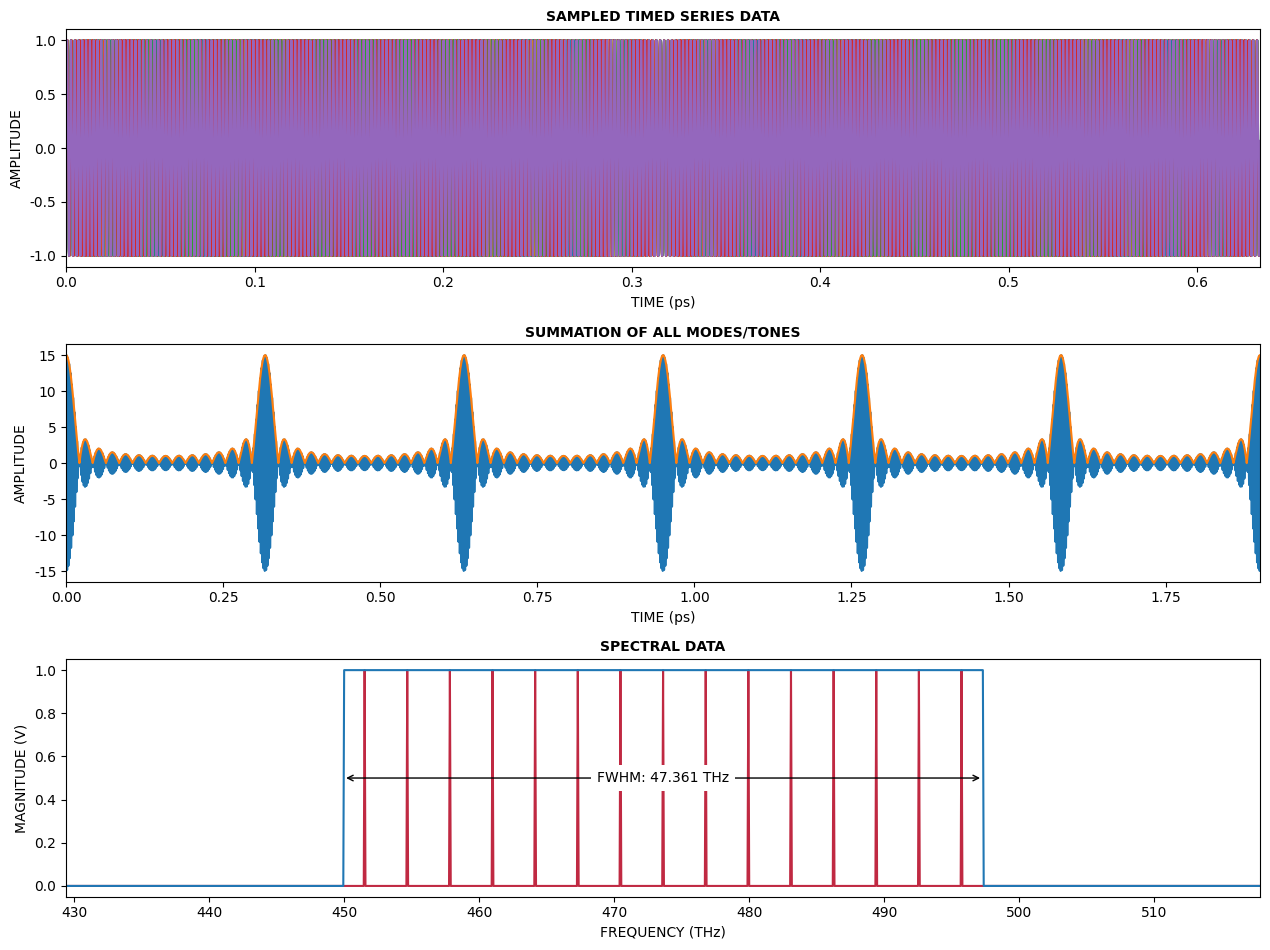

This chart was generated by the following Python code:
import numpy as np
import matplotlib.pyplot as plt
import matplotlib.pylab as pylab
from scipy.signal import hilbert

pylab_params = {'legend.fontsize': 'medium',
                'font.family': 'Segoe UI',
                'axes.titleweight': 'bold',
                'figure.figsize': (15, 5),
                'axes.labelsize': 'medium',
                'axes.titlesize': 'medium',
                'xtick.labelsize': 'medium',
                'ytick.labelsize': 'medium'}
pylab.rcParams.update(pylab_params)

SPEED_OF_LIGHT = 299792458  # speed of light (3e8 m/s)


def getWindowLength(f0=10e3, fs=2.5e6, windfunc='blackman', error=0.1):
    """
    Computes the window length of the measurement. An error is expressed since the main lobe width is directly
    proportional to the number of cycles captured. The minimum value of M correlates to the lowest detectable frequency
    by the windowing function. For instance, blackman requires a minimum of 6 period cycles of the frequency of interest
    in order to express content of that lobe in the DFT. Sampling frequency does not play a role in the width of the
    lobe, only the resolution of the lobe.

    :param f0: frequency of interest
    :param fs: sampling frequency
    :param windfunc: "Rectangular", "Bartlett", "Hanning", "Hamming", "Blackman"
    :param error: 100% error suggests the lowest detectable frequency is the fundamental
    :return: window length of integer value (number of time series samples collected)
    """
    # lowest detectable frequency by window
    ldf = f0 * error

    if windfunc == 'rectangular':
        M = int(fs / ldf)
    elif windfunc in ('bartlett', 'hanning', 'hamming'):
        M = int(4 * (fs / ldf))
    elif windfunc == 'blackman':
        M = int(6 * (fs / ldf))
    else:
        raise ValueError('Not a valid windowing function.')

    return M


def windowed_fft(yt, Fs, N, windfunc='blackman'):
    # remove DC offset
    yt -= np.mean(yt)

    # Calculate windowing function and its length ----------------------------------------------------------------------
    if windfunc == 'rectangular':
        w = np.ones(N)
        main_lobe_width = 2 * (Fs / N)
    elif windfunc == 'bartlett':
        w = np.bartlett(N)
        main_lobe_width = 4 * (Fs / N)
    elif windfunc == 'hanning':
        w = np.hanning(N)
        main_lobe_width = 4 * (Fs / N)
    elif windfunc == 'hamming':
        w = np.hamming(N)
        main_lobe_width = 4 * (Fs / N)
    elif windfunc == 'blackman':
        w = np.blackman(N)
        main_lobe_width = 6 * (Fs / N)
    else:
        # TODO - maybe include kaiser as well, but main lobe width varies with alpha
        raise ValueError("Invalid windowing function selected!")

    # Calculate amplitude correction factor after windowing ------------------------------------------------------------
    # https://stackoverflow.com/q/47904399/3382269
    amplitude_correction_factor = 1 / np.mean(w)

    # Calculate the length of the FFT ----------------------------------------------------------------------------------
    if (N % 2) == 0:
        # for even values of N: FFT length is (N / 2) + 1
        fft_length = int(N / 2) + 1
    else:
        # for odd values of N: FFT length is (N + 1) / 2
        fft_length = int((N + 2) / 2)

    """
    Compute the FFT of the signal Divide by the length of the FFT to recover the original amplitude. Note dividing 
    alternatively by N samples of the time-series data splits the power between the positive and negative sides. 
    However, we are only looking at one side of the FFT.
    """
    yf_fft = (np.fft.fft(yt * w) / fft_length) * amplitude_correction_factor

    yf_rfft = yf_fft[:fft_length]
    xf_fft = np.linspace(0.0, Fs, N)
    xf_rfft = np.linspace(0.0, Fs / 2, fft_length)

    return xf_fft, yf_fft, xf_rfft, yf_rfft, fft_length, main_lobe_width


def get_random_phase(dpi=np.pi / 2):
    return np.random.randint(5) * dpi


def get_gaussian(f, fc, bw, bw_shape='gaussian'):
    if bw_shape == 'gaussian':
        return np.exp(-0.5 * ((f - fc) / (0.849322 * bw / 2)) ** 2)
    else:
        return np.where(f > (fc - bw / 2), np.where(f <= (fc + bw / 2), 1, 0), 0)


def get_waveforms(xt, fc, df, modes=5, bw=1e9, bw_shape='gaussian', random_phase=False):
    yt_list = [None] * modes
    for mode in range(modes):

        # calculate location of new spectral component
        new_freq = df * (((mode % 2) * -2) + 1) * int((mode + 1) / 2)
        f = fc + new_freq

        # calculate a random phase if necessary
        phase = 0
        if random_phase:
            # apply a random phase
            phase = get_random_phase()

        # https://www.edmundoptics.com/knowledge-center/application-notes/optics/why-use-a-flat-top-laser-beam/
        # https://micro.magnet.fsu.edu/primer/java/lasers/gainbandwidth/index.html
        # sigma = 1 / (np.sqrt(2 * np.pi))
        # pos = fc/2
        # A = (1 / (sigma * np.sqrt(2 * np.pi))) * np.exp(-0.5 * ((pos - 1) / sigma)**2)
        # TODO: calculate bandwidth
        A = get_gaussian(f, fc, bw, bw_shape=bw_shape)
        yt_list[mode] = A * np.sin(2 * np.pi * f * xt + phase)
    return yt_list


def compute_envelope(signal):
    # returns absolute value of the hilbert transformation
    return abs(hilbert(signal))


def find_range(f, x):
    """
    Find range between nearest local minima from peak at index x
    """
    lowermin = 0.0
    uppermin = 0.0

    for i in np.arange(x + 1, len(f)):
        if f[i + 1] >= f[i]:
            uppermin = i
            break

    for i in np.arange(x - 1, 0, -1):
        if f[i] <= f[i - 1]:
            lowermin = i + 1
            break

    return lowermin, uppermin


def get_envelope_FWHM(envelope, fs):
    """
    computes the Full-Wave, Half-Maximum of the envelope
    """
    # skips the first peak. Data set potentially starts at the first peak, which prevents left min to be determined.
    length = envelope.size
    chunk = int(length / 4)
    peak_index = int(np.argmax(envelope[chunk:3*chunk]) + chunk)
    lowermin, uppermin = find_range(envelope, peak_index)
    fwhm_val = envelope[peak_index]/2

    pulse = envelope[lowermin:uppermin]
    fwhm_index = np.where(np.isclose(pulse, fwhm_val, atol=fwhm_val/(pulse.size/2)))
    fwhm_width = np.diff(fwhm_index)/fs

    return fwhm_val, fwhm_width[0][0]


def rms_flat(a):
    """
    Return the root mean square of all the elements of *a*, flattened out.
    """
    return np.sqrt(np.mean(np.absolute(a) ** 2))


def simulation():
    # http://www.uobabylon.edu.iq/eprints/publication_2_14877_1775.pdf

    # PARAMETERS -------------------------------------------------------------------------------------------------------
    WINDOW_FUNC = 'rectangular'
    fc = 473.613e12  # actual vacuum frequency of HeNe (632.991 nm)
    error = 0.01
    emitted_modes = 15  # number of modes/tones
    n = 1.0  # index of refraction
    # laser_bw = 1.5e9  # HeNe
    laser_bw = fc * 0.1
    BANDWIDTH_SHAPE = 'flat-top'  # gaussian
    random_phase = False
    gaussian_profile = 20  # Gaussian profile standard deviation

    print('laser bandwidth:', laser_bw / 1e12, 'THz')

    FWHM = laser_bw
    print('full wave, half maximum:', laser_bw / 1e12, 'THz')

    wavelength = SPEED_OF_LIGHT / fc
    print('wavelength, lambda:', round(wavelength * 1e9, 3), 'nm')
    print()

    df_max = laser_bw / emitted_modes
    print('max frequency separation for number of emitted modes, df:', round(df_max / 1e9, 3), 'GHz')

    cavity_modes = np.ceil(fc / (n * df_max))
    print('cavity modes, m:', cavity_modes)

    cavity_length = cavity_modes * wavelength / 2
    print('cavity length, L:', round(cavity_length * 1e2, 3), 'cm', round(cavity_length * 1e3, 3), '(mm)')

    cavity_df = SPEED_OF_LIGHT / (2 * n * cavity_length)
    print('frequency separation of cavity, df:', round(cavity_df / 1e9, 3), 'GHz')

    longitudinal_modes = int(laser_bw / cavity_df)  # the number of modes supported by the laser bandwidth
    print('longitudinal modes supported:', longitudinal_modes)
    print()

    laser_power = 0.0
    print('laser power:', round(laser_power / 1e3, 3), 'mW')

    # TIME BASE --------------------------------------------------------------------------------------------------------
    fs = fc * 100
    main_lobe_error = min(cavity_df / (50 * fc), error)

    N = getWindowLength(f0=fc, fs=fs, windfunc=WINDOW_FUNC, error=main_lobe_error)

    runtime = N / fs
    print('runtime:', round(runtime * 1e12, 3), 'ps')
    N_range = np.arange(0, N, 1)
    xt = N_range / fs

    # WAVEFORM GENERATOR -----------------------------------------------------------------------------------------------
    yt_list = get_waveforms(xt, fc,
                            df=cavity_df, modes=emitted_modes,
                            bw=laser_bw, bw_shape=BANDWIDTH_SHAPE, random_phase=random_phase)

    yt = np.sum(yt_list, axis=0)  # element-wise summation
    yt_envelope = compute_envelope(yt)
    fwhm_val, fwhm_width = get_envelope_FWHM(yt_envelope, fs)
    print()
    print('FWHM value:', round(fwhm_val, 2))
    print('FWHM width:', round(fwhm_width*1e12, 3), 'ps')

    xf_fft, yf_fft, xf_rfft, yf_rfft, fft_length, main_lobe_width = windowed_fft(yt, fs, N, WINDOW_FUNC)
    yf_smooth = get_gaussian(xf_rfft, fc, laser_bw, bw_shape=BANDWIDTH_SHAPE)

    # PLOT GENERATOR -----------------------------------------------------------------------------------------------
    figure = plt.figure(figsize=(12.8, 9.6), constrained_layout=False)  # default: figsize=(6.4, 4.8)
    ax1 = figure.add_subplot(311)
    ax2 = figure.add_subplot(312)
    ax3 = figure.add_subplot(313)

    xt_scale = 1e12
    xf_scale = 1e12

    for yt_data in yt_list:
        temporal1, = ax1.plot(xt * xt_scale, yt_data, '-')  # All signals
    temporal2, = ax2.plot(xt * xt_scale, yt, '-')  # The summation of all signals
    temporal3, = ax2.plot(xt * xt_scale, yt_envelope, '-')  # The envelope of the summation
    spectral1, = ax3.plot(xf_rfft / xf_scale, np.abs(yf_rfft), '-', color='#C02942')  # The spectral plot of sum
    spectral2, = ax3.plot(xf_rfft / xf_scale, yf_smooth, '-')  # The spectral plot of sum

    # LIMITS -----------------------------------------------------------------------------------------------------------
    xt1_left = 0  # show the start of the data
    xt1_right = 2 / cavity_df  # want to display two periods of the frequency step
    ax1.set_xlim(left=xt1_left * xt_scale, right=xt1_right * xt_scale)
    # ax1.set_ylim(bottom=yf_btm, top=yf_top)

    xt2_left = 0
    xt2_right = 6 / cavity_df  # what to display two periods of the frequency step
    ax2.set_xlim(left=xt2_left * xt_scale, right=xt2_right * xt_scale)
    # ax2.set_ylim(bottom=yf_btm, top=yf_top)

    bound = 2 * cavity_df * (emitted_modes - 1) / 2
    xf_left = max(0.0, fc - bound)
    xf_right = min(fc + bound, fs / 2)
    ax3.set_xlim(left=xf_left / xf_scale, right=xf_right / xf_scale)
    # ax3.set_ylim(bottom=yf_btm, top=yf_top)

    ax1.set_title('SAMPLED TIMED SERIES DATA')
    ax1.set_xlabel('TIME (ps)')
    ax1.set_ylabel('AMPLITUDE')

    ax2.set_title('SUMMATION OF ALL MODES/TONES')
    ax2.set_xlabel('TIME (ps)')
    ax2.set_ylabel('AMPLITUDE')

    ax3.set_title('SPECTRAL DATA')
    ax3.set_xlabel('FREQUENCY (THz)')
    ax3.set_ylabel('MAGNITUDE (V)')

    # Annotations --------------------------------------------------------------------------------------------------
    arrow_dim_obj = ax3.annotate("", xy=(0, 0), xytext=(0, 0),
                                 textcoords=ax3.transData, arrowprops=dict(arrowstyle='<->'))
    bbox = dict(fc="white", ec="none")
    dim_text = ax3.text(0, 0, "", ha="center", va="center", bbox=bbox)

    dim_left = (fc - laser_bw / 2) / xf_scale
    dim_right = (fc + laser_bw / 2) / xf_scale
    dim_height = get_gaussian(dim_left * xf_scale, fc, laser_bw)

    # Arrow dimension line update ----------------------------------------------------------------------------------
    # https://stackoverflow.com/a/48684902 -------------------------------------------------------------------------
    arrow_dim_obj.xy = (dim_left, dim_height)
    arrow_dim_obj.set_position((dim_right, dim_height))
    arrow_dim_obj.textcoords = ax2.transData

    # dimension text update ----------------------------------------------------------------------------------------
    dim_text.set_position((dim_left + ((laser_bw / xf_scale) / 2), dim_height))
    dim_text.set_text(f"FWHM: {round(FWHM / 1e12, 3)} THz")

    plt.tight_layout()
    plt.show()


if __name__ == "__main__":
    simulation()
